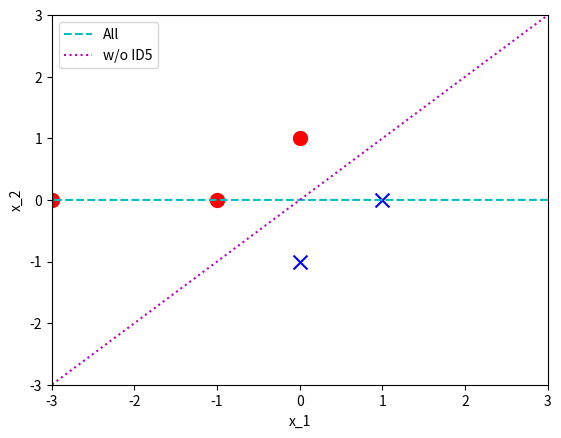

This chart was generated by the following Python code:
import numpy as np
import matplotlib.pyplot as plt

x = np.array([[1.0, 0.0, 1.0], [1.0, 1.0, 0.0], [1.0, -1.0, 0.0], [1.0, 0.0, -1.0], [1.0, -10000.0, 0.0]])
y = np.array([1, 0, 1, 0, 1])
# x = np.array([[1.0, 0.0, 1.0], [1.0, 1.0, 0.0], [1.0, -10.0, 0.0]])
# y = np.array([1, 0, 1])

w = np.matmul(np.matmul(np.linalg.inv(np.matmul(x.T, x)), x.T), y)
print((np.matmul(x.T, x)))
print(np.linalg.det((np.matmul(x.T, x))))
print((np.linalg.inv(np.matmul(x.T, x))))
print(w)

x1 = x[:-1]
y1 = y[:-1]
w1 = np.matmul(np.matmul(np.linalg.inv(np.matmul(x1.T, x1)), x1.T), y1)
print((np.matmul(x1.T, x1)))
print((np.linalg.inv(np.matmul(x1.T, x1))))
print(w1)

x_p = np.array([a for a, b in zip(x, y) if b])
x_p = np.vstack([x_p, np.array([[1,-3,0]])])
print(x_p)
x_n = np.array([a for a, b in zip(x, y) if not b])

plt.scatter(x_p[:, 1], x_p[:, 2], c="r", marker="o",s=100)
plt.scatter(x_n[:, 1], x_n[:, 2], c="b", marker="x",s=100)
plt.xlim(-3, 3)
plt.ylim(-3, 3)
plt.xlabel("x_1")
plt.ylabel("x_2")

plt.savefig('./03_scatter.pdf')

x_ = np.array([-11, 3])


p = plt.plot(x_, -(w[0] + w[1] * x_ - 0.5) / w[-1], linestyle="dashed", color="c", label='All')
p1 = plt.plot(x_, -(w1[0] + w1[1] * x_ - 0.5) / w1[-1], linestyle="dotted", color="m", label='w/o ID5')
plt.legend()

# plt.show()
plt.savefig('./03_answer.pdf')
